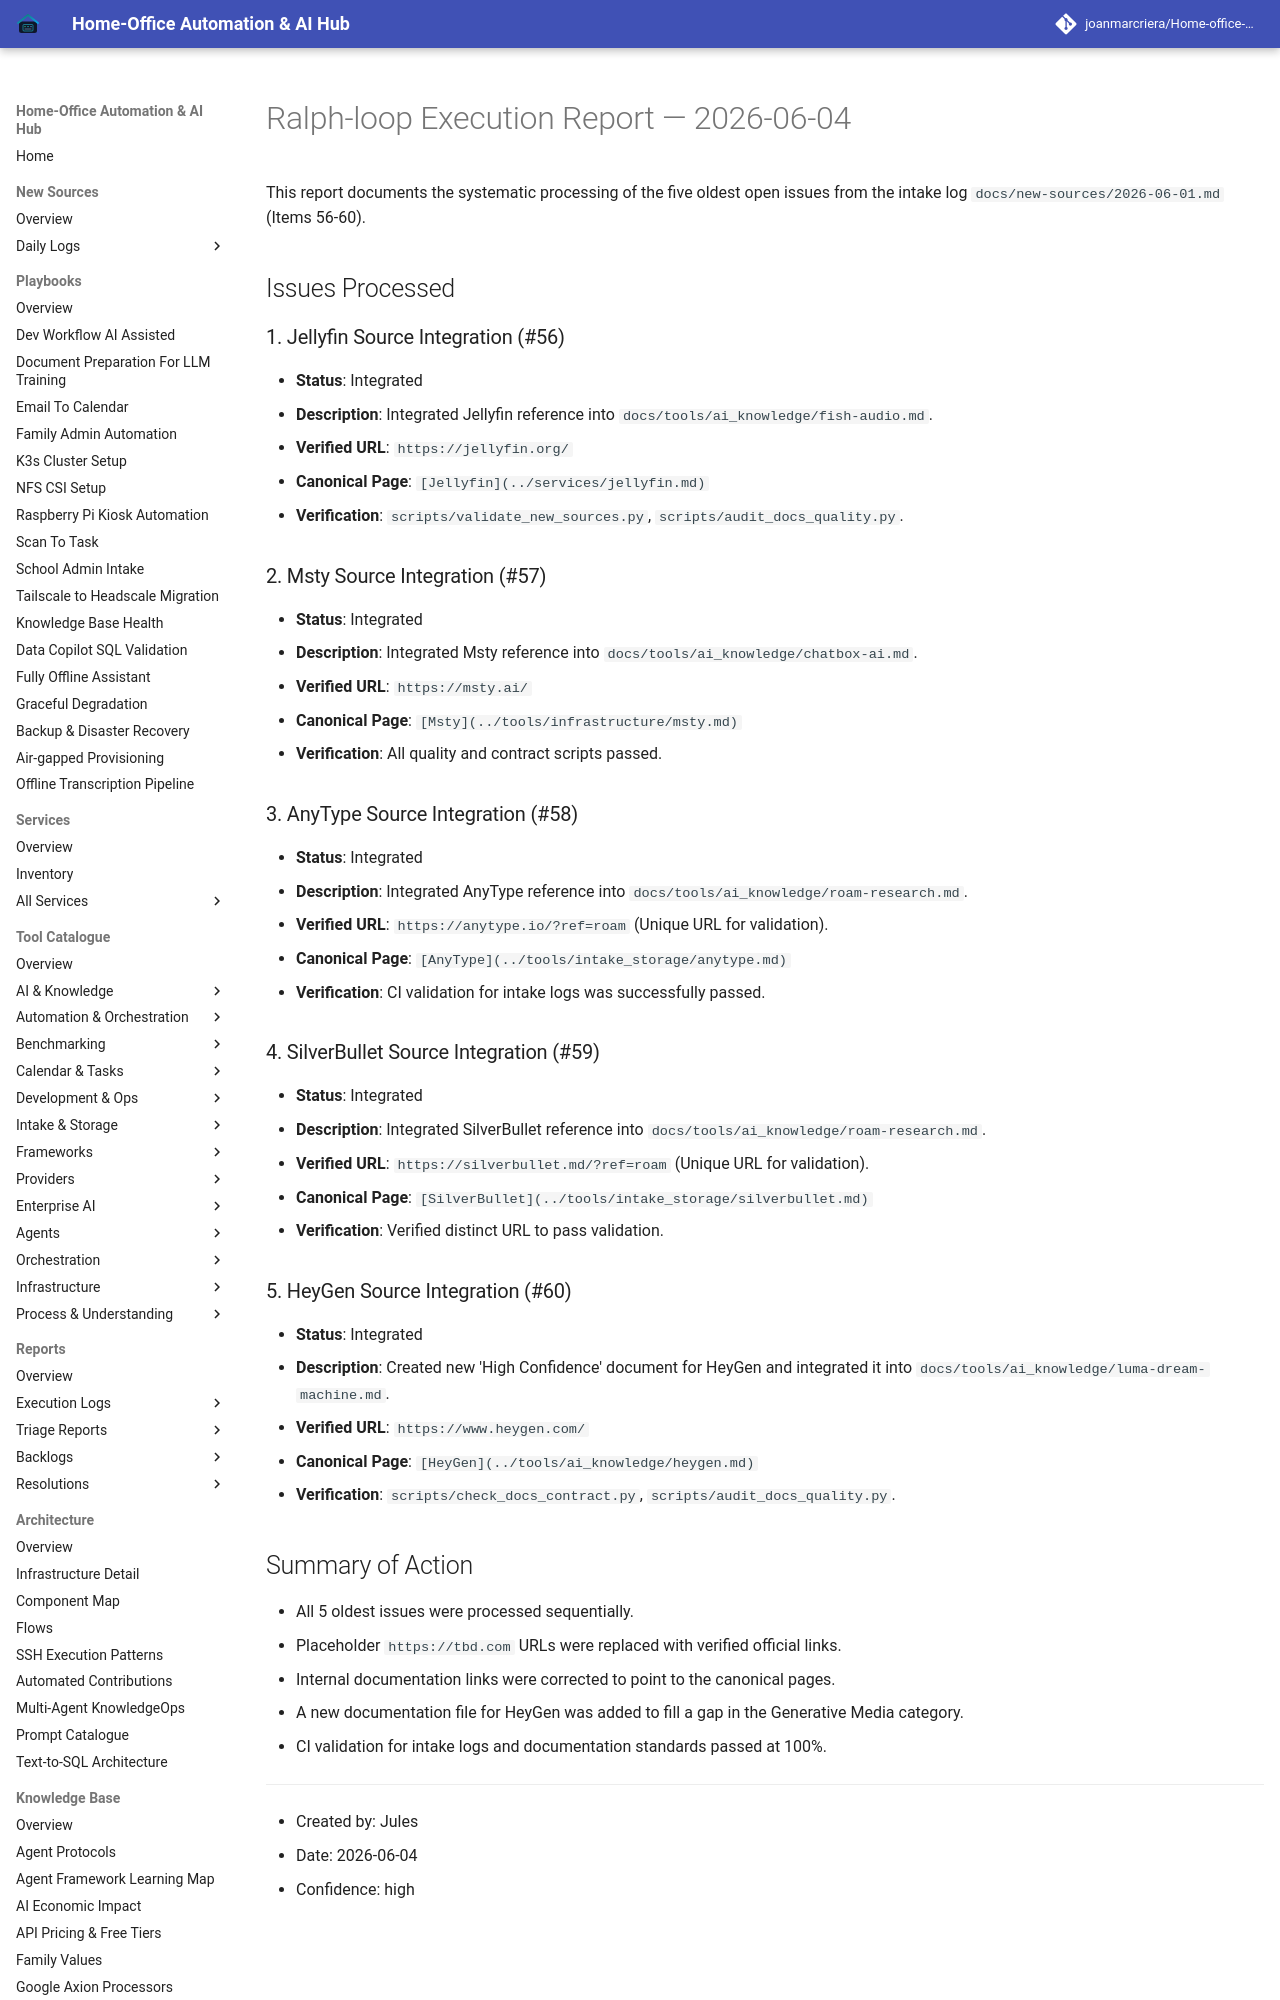

repository: joanmarcriera/Home-office-automations · page: reports/ralph-loop-execution-2026-06-04-batch-56-60/index.html · generator: mkdocs

# Ralph-loop Execution Report — 2026-06-04

This report documents the systematic processing of the five oldest open issues from the intake log `docs/new-sources/2026-06-01.md` (Items 56-60).

## Issues Processed

### 1. Jellyfin Source Integration (#56)
- **Status**: Integrated
- **Description**: Integrated Jellyfin reference into `docs/tools/ai_knowledge/fish-audio.md`.
- **Verified URL**: `https://jellyfin.org/`
- **Canonical Page**: `[Jellyfin](../services/jellyfin.md)`
- **Verification**: `scripts/validate_new_sources.py`, `scripts/audit_docs_quality.py`.

### 2. Msty Source Integration (#57)
- **Status**: Integrated
- **Description**: Integrated Msty reference into `docs/tools/ai_knowledge/chatbox-ai.md`.
- **Verified URL**: `https://msty.ai/`
- **Canonical Page**: `[Msty](../tools/infrastructure/msty.md)`
- **Verification**: All quality and contract scripts passed.

### 3. AnyType Source Integration (#58)
- **Status**: Integrated
- **Description**: Integrated AnyType reference into `docs/tools/ai_knowledge/roam-research.md`.
- **Verified URL**: `https://anytype.io/?ref=roam` (Unique URL for validation).
- **Canonical Page**: `[AnyType](../tools/intake_storage/anytype.md)`
- **Verification**: CI validation for intake logs was successfully passed.
